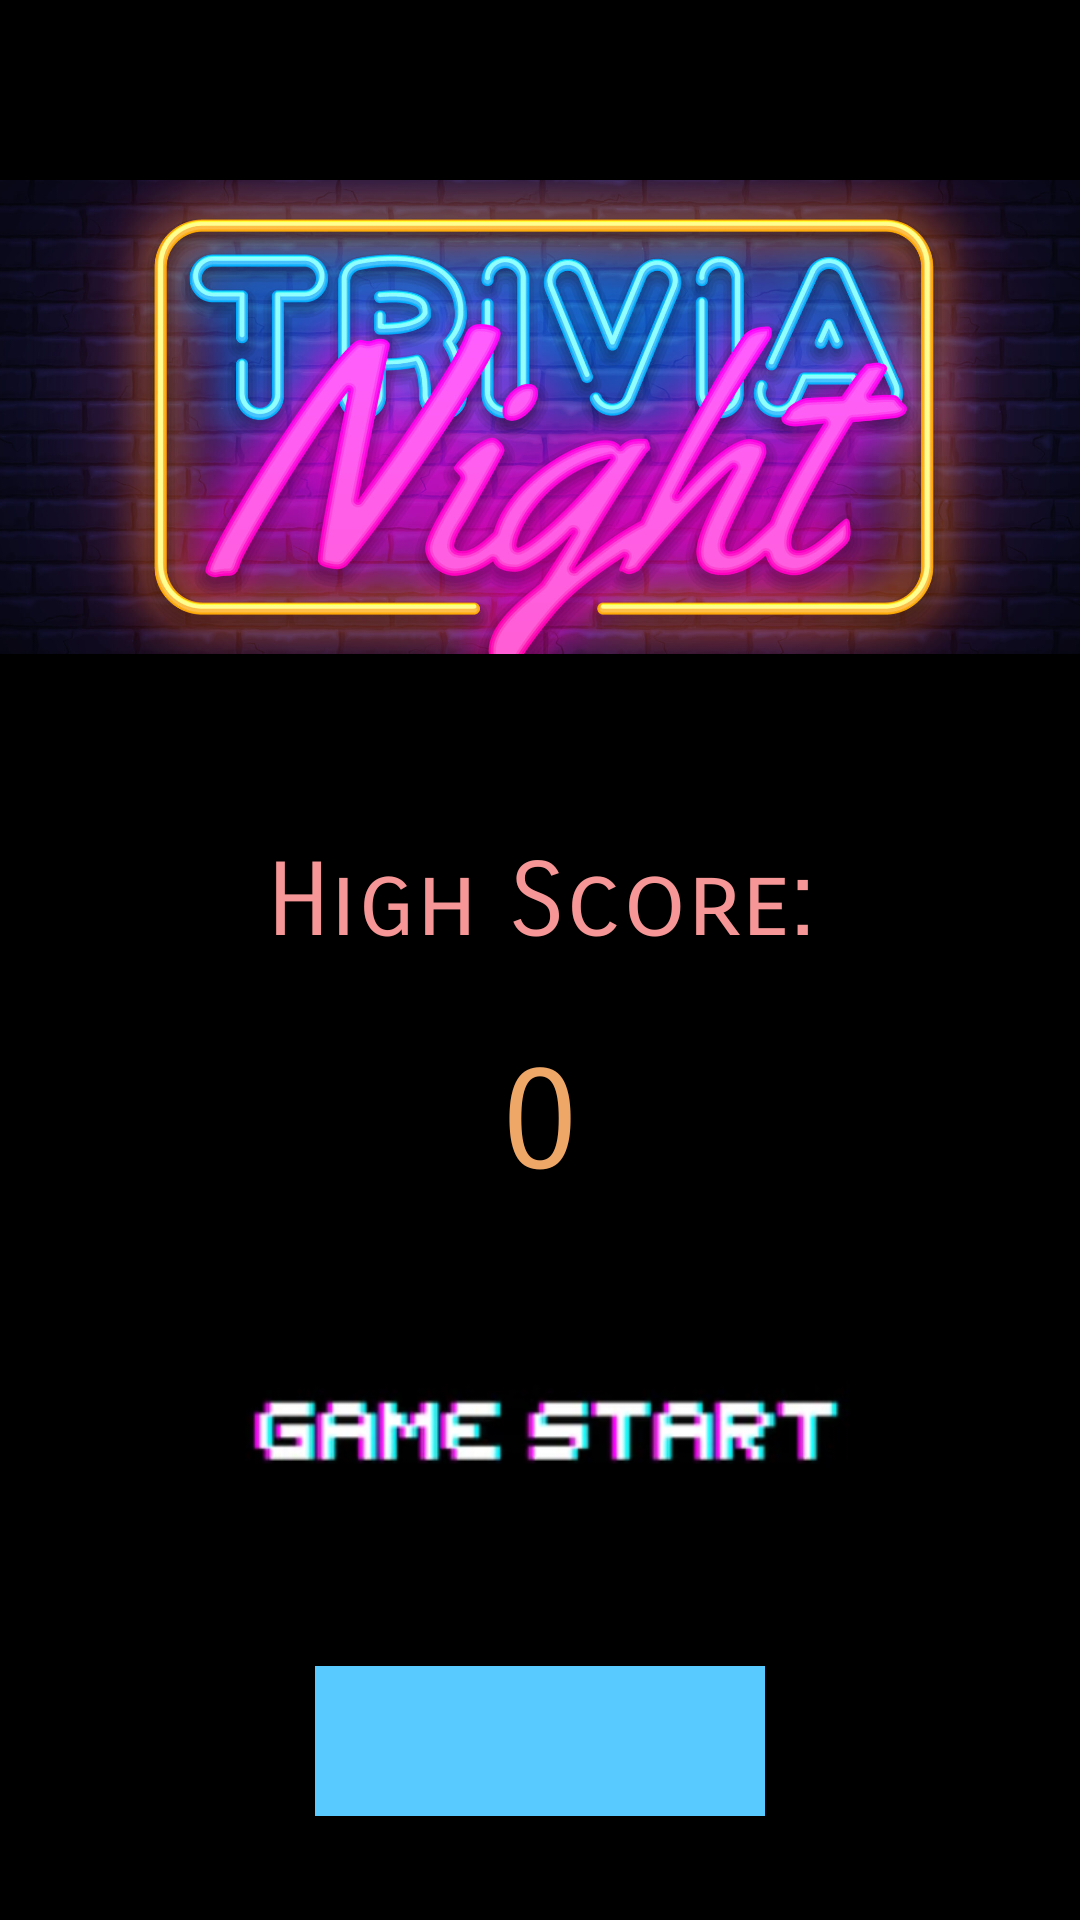

Reconstruct the res/layout file that produces this screen, plus the resources it refers to.
<!-- AndroidManifest.xml: application theme Theme.TriviaFinal2 -->
<!-- res/layout/activity_main.xml -->
<?xml version="1.0" encoding="utf-8"?>
<android.support.constraint.ConstraintLayout xmlns:android="http://schemas.android.com/apk/res/android"
    xmlns:app="http://schemas.android.com/apk/res-auto"
    xmlns:tools="http://schemas.android.com/tools"
    android:layout_width="match_parent"
    android:layout_height="match_parent"
    android:background="#000000"
    tools:context=".MainActivity">

    <ImageView
        android:id="@+id/Title"
        android:layout_width="409dp"
        android:layout_height="158dp"
        android:layout_marginTop="60dp"
        android:scaleType="centerCrop"
        app:layout_constraintEnd_toEndOf="parent"
        app:layout_constraintHorizontal_bias="0.495"
        app:layout_constraintStart_toStartOf="parent"
        app:layout_constraintTop_toTopOf="parent"
        app:srcCompat="@drawable/triviatitle" />

    <Button
        android:id="@+id/startButton"
        android:layout_width="245dp"
        android:layout_height="105dp"
        android:layout_marginTop="24dp"
        android:background="@drawable/start_button"
        app:layout_constraintEnd_toEndOf="parent"
        app:layout_constraintStart_toStartOf="parent"
        app:layout_constraintTop_toBottomOf="@+id/highscore" />

    <TextView
        android:id="@+id/highscoretxt"
        android:layout_width="wrap_content"
        android:layout_height="wrap_content"
        android:layout_marginStart="24dp"
        android:layout_marginLeft="24dp"
        android:layout_marginTop="62dp"
        android:layout_marginEnd="24dp"
        android:layout_marginRight="24dp"
        android:fontFamily="sans-serif-smallcaps"
        android:text="@string/highscore"
        android:textColor="#F69696"
        android:textSize="34sp"
        app:layout_constraintEnd_toEndOf="parent"
        app:layout_constraintStart_toStartOf="parent"
        app:layout_constraintTop_toBottomOf="@+id/Title" />

    <TextView
        android:id="@+id/highscore"
        android:layout_width="wrap_content"
        android:layout_height="wrap_content"
        android:layout_marginTop="24dp"
        android:fontFamily="sans-serif-smallcaps"
        android:text="@string/highscore_percent"
        android:textColor="#EFA768"
        android:textSize="48sp"
        app:layout_constraintEnd_toEndOf="parent"
        app:layout_constraintStart_toStartOf="parent"
        app:layout_constraintTop_toBottomOf="@+id/highscoretxt" />

    <Spinner
        android:id="@+id/spinner_difficulty"
        android:layout_width="150dp"
        android:layout_height="50dp"
        android:layout_marginTop="24dp"
        android:background="#58CAFF"
        android:foregroundGravity="center"
        android:gravity="center"
        android:spinnerMode="dialog"
        app:layout_constraintEnd_toEndOf="parent"
        app:layout_constraintStart_toStartOf="parent"
        app:layout_constraintTop_toBottomOf="@+id/startButton" />

</android.support.constraint.ConstraintLayout>
<!-- resources referenced by this layout -->
<resources>
  <!-- drawable start_button: png bitmap (drawable, 43389 bytes) -->
  <!-- drawable triviatitle: jpeg bitmap (drawable, 440261 bytes) -->
  <string name="highscore"> High Score: </string>
  <string name="highscore_percent"> 0 </string>
  <style name="Theme.TriviaFinal2" parent="Theme.AppCompat.Light.NoActionBar">
          
          <item name="colorPrimary">@color/purple_500</item>
          <item name="colorPrimaryDark">@color/purple_700</item>
          <item name="colorAccent">@color/teal_200</item>
          
      </style>
  <!-- not gathered from this repository: default colours our renderer supplied (Android Studio template values) -->
  <color name="purple_500">#FF6200EE</color>
  <color name="purple_700">#FF3700B3</color>
  <color name="teal_200">#FF03DAC5</color>
</resources>
